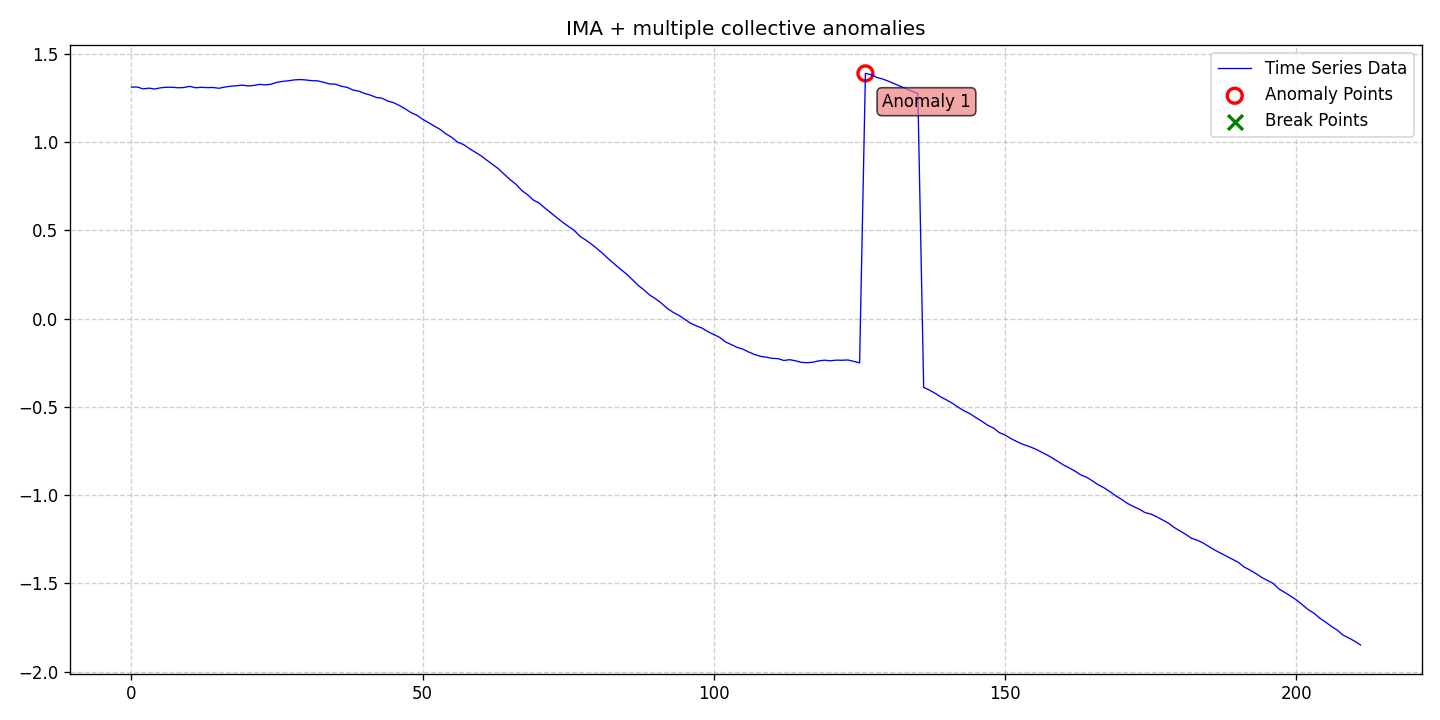

Source data for this figure (header and first rows):
date, data, stationary, det_lin_up, det_lin_down, det_quad, det_cubic, det_exp, det_damped, stoc_trend, volatility, single_seas, multiple_seas, point_anom_single, point_anom_multi, collect_anom, context_anom, mean_shift, var_shift, trend_shift, point_anom_count, point_anom_location, point_anom_point, collect_anom_count
2020-01-01, 1.313, 0, 0, 0, 0, 0, 0, 0, 1, 0, 0, 0, 0, 0, 1, 0, 0, 0, 0, 0, none, , 1
2020-01-02, 1.313, 0, 0, 0, 0, 0, 0, 0, 1, 0, 0, 0, 0, 0, 1, 0, 0, 0, 0, 0, none, , 1
2020-01-03, 1.303, 0, 0, 0, 0, 0, 0, 0, 1, 0, 0, 0, 0, 0, 1, 0, 0, 0, 0, 0, none, , 1
2020-01-04, 1.307, 0, 0, 0, 0, 0, 0, 0, 1, 0, 0, 0, 0, 0, 1, 0, 0, 0, 0, 0, none, , 1
2020-01-05, 1.302, 0, 0, 0, 0, 0, 0, 0, 1, 0, 0, 0, 0, 0, 1, 0, 0, 0, 0, 0, none, , 1
2020-01-06, 1.309, 0, 0, 0, 0, 0, 0, 0, 1, 0, 0, 0, 0, 0, 1, 0, 0, 0, 0, 0, none, , 1
2020-01-07, 1.312, 0, 0, 0, 0, 0, 0, 0, 1, 0, 0, 0, 0, 0, 1, 0, 0, 0, 0, 0, none, , 1
2020-01-08, 1.312, 0, 0, 0, 0, 0, 0, 0, 1, 0, 0, 0, 0, 0, 1, 0, 0, 0, 0, 0, none, , 1
2020-01-09, 1.309, 0, 0, 0, 0, 0, 0, 0, 1, 0, 0, 0, 0, 0, 1, 0, 0, 0, 0, 0, none, , 1
2020-01-10, 1.31, 0, 0, 0, 0, 0, 0, 0, 1, 0, 0, 0, 0, 0, 1, 0, 0, 0, 0, 0, none, , 1
2020-01-11, 1.317, 0, 0, 0, 0, 0, 0, 0, 1, 0, 0, 0, 0, 0, 1, 0, 0, 0, 0, 0, none, , 1
2020-01-12, 1.309, 0, 0, 0, 0, 0, 0, 0, 1, 0, 0, 0, 0, 0, 1, 0, 0, 0, 0, 0, none, , 1
2020-01-13, 1.311, 0, 0, 0, 0, 0, 0, 0, 1, 0, 0, 0, 0, 0, 1, 0, 0, 0, 0, 0, none, , 1
2020-01-14, 1.31, 0, 0, 0, 0, 0, 0, 0, 1, 0, 0, 0, 0, 0, 1, 0, 0, 0, 0, 0, none, , 1
2020-01-15, 1.311, 0, 0, 0, 0, 0, 0, 0, 1, 0, 0, 0, 0, 0, 1, 0, 0, 0, 0, 0, none, , 1
2020-01-16, 1.306, 0, 0, 0, 0, 0, 0, 0, 1, 0, 0, 0, 0, 0, 1, 0, 0, 0, 0, 0, none, , 1
2020-01-17, 1.313, 0, 0, 0, 0, 0, 0, 0, 1, 0, 0, 0, 0, 0, 1, 0, 0, 0, 0, 0, none, , 1
2020-01-18, 1.317, 0, 0, 0, 0, 0, 0, 0, 1, 0, 0, 0, 0, 0, 1, 0, 0, 0, 0, 0, none, , 1
2020-01-19, 1.32, 0, 0, 0, 0, 0, 0, 0, 1, 0, 0, 0, 0, 0, 1, 0, 0, 0, 0, 0, none, , 1
2020-01-20, 1.324, 0, 0, 0, 0, 0, 0, 0, 1, 0, 0, 0, 0, 0, 1, 0, 0, 0, 0, 0, none, , 1
2020-01-21, 1.319, 0, 0, 0, 0, 0, 0, 0, 1, 0, 0, 0, 0, 0, 1, 0, 0, 0, 0, 0, none, , 1
2020-01-22, 1.322, 0, 0, 0, 0, 0, 0, 0, 1, 0, 0, 0, 0, 0, 1, 0, 0, 0, 0, 0, none, , 1
2020-01-23, 1.328, 0, 0, 0, 0, 0, 0, 0, 1, 0, 0, 0, 0, 0, 1, 0, 0, 0, 0, 0, none, , 1
2020-01-24, 1.325, 0, 0, 0, 0, 0, 0, 0, 1, 0, 0, 0, 0, 0, 1, 0, 0, 0, 0, 0, none, , 1
2020-01-25, 1.329, 0, 0, 0, 0, 0, 0, 0, 1, 0, 0, 0, 0, 0, 1, 0, 0, 0, 0, 0, none, , 1
2020-01-26, 1.34, 0, 0, 0, 0, 0, 0, 0, 1, 0, 0, 0, 0, 0, 1, 0, 0, 0, 0, 0, none, , 1
2020-01-27, 1.345, 0, 0, 0, 0, 0, 0, 0, 1, 0, 0, 0, 0, 0, 1, 0, 0, 0, 0, 0, none, , 1
2020-01-28, 1.349, 0, 0, 0, 0, 0, 0, 0, 1, 0, 0, 0, 0, 0, 1, 0, 0, 0, 0, 0, none, , 1
2020-01-29, 1.353, 0, 0, 0, 0, 0, 0, 0, 1, 0, 0, 0, 0, 0, 1, 0, 0, 0, 0, 0, none, , 1
2020-01-30, 1.355, 0, 0, 0, 0, 0, 0, 0, 1, 0, 0, 0, 0, 0, 1, 0, 0, 0, 0, 0, none, , 1
2020-01-31, 1.353, 0, 0, 0, 0, 0, 0, 0, 1, 0, 0, 0, 0, 0, 1, 0, 0, 0, 0, 0, none, , 1
2020-02-01, 1.349, 0, 0, 0, 0, 0, 0, 0, 1, 0, 0, 0, 0, 0, 1, 0, 0, 0, 0, 0, none, , 1
2020-02-02, 1.348, 0, 0, 0, 0, 0, 0, 0, 1, 0, 0, 0, 0, 0, 1, 0, 0, 0, 0, 0, none, , 1
2020-02-03, 1.34, 0, 0, 0, 0, 0, 0, 0, 1, 0, 0, 0, 0, 0, 1, 0, 0, 0, 0, 0, none, , 1
2020-02-04, 1.33, 0, 0, 0, 0, 0, 0, 0, 1, 0, 0, 0, 0, 0, 1, 0, 0, 0, 0, 0, none, , 1
2020-02-05, 1.329, 0, 0, 0, 0, 0, 0, 0, 1, 0, 0, 0, 0, 0, 1, 0, 0, 0, 0, 0, none, , 1
2020-02-06, 1.317, 0, 0, 0, 0, 0, 0, 0, 1, 0, 0, 0, 0, 0, 1, 0, 0, 0, 0, 0, none, , 1
2020-02-07, 1.312, 0, 0, 0, 0, 0, 0, 0, 1, 0, 0, 0, 0, 0, 1, 0, 0, 0, 0, 0, none, , 1
2020-02-08, 1.297, 0, 0, 0, 0, 0, 0, 0, 1, 0, 0, 0, 0, 0, 1, 0, 0, 0, 0, 0, none, , 1
2020-02-09, 1.29, 0, 0, 0, 0, 0, 0, 0, 1, 0, 0, 0, 0, 0, 1, 0, 0, 0, 0, 0, none, , 1
2020-02-10, 1.277, 0, 0, 0, 0, 0, 0, 0, 1, 0, 0, 0, 0, 0, 1, 0, 0, 0, 0, 0, none, , 1
2020-02-11, 1.267, 0, 0, 0, 0, 0, 0, 0, 1, 0, 0, 0, 0, 0, 1, 0, 0, 0, 0, 0, none, , 1
2020-02-12, 1.254, 0, 0, 0, 0, 0, 0, 0, 1, 0, 0, 0, 0, 0, 1, 0, 0, 0, 0, 0, none, , 1
2020-02-13, 1.25, 0, 0, 0, 0, 0, 0, 0, 1, 0, 0, 0, 0, 0, 1, 0, 0, 0, 0, 0, none, , 1
2020-02-14, 1.234, 0, 0, 0, 0, 0, 0, 0, 1, 0, 0, 0, 0, 0, 1, 0, 0, 0, 0, 0, none, , 1
2020-02-15, 1.224, 0, 0, 0, 0, 0, 0, 0, 1, 0, 0, 0, 0, 0, 1, 0, 0, 0, 0, 0, none, , 1
2020-02-16, 1.208, 0, 0, 0, 0, 0, 0, 0, 1, 0, 0, 0, 0, 0, 1, 0, 0, 0, 0, 0, none, , 1
2020-02-17, 1.189, 0, 0, 0, 0, 0, 0, 0, 1, 0, 0, 0, 0, 0, 1, 0, 0, 0, 0, 0, none, , 1
2020-02-18, 1.168, 0, 0, 0, 0, 0, 0, 0, 1, 0, 0, 0, 0, 0, 1, 0, 0, 0, 0, 0, none, , 1
2020-02-19, 1.153, 0, 0, 0, 0, 0, 0, 0, 1, 0, 0, 0, 0, 0, 1, 0, 0, 0, 0, 0, none, , 1
2020-02-20, 1.13, 0, 0, 0, 0, 0, 0, 0, 1, 0, 0, 0, 0, 0, 1, 0, 0, 0, 0, 0, none, , 1
2020-02-21, 1.111, 0, 0, 0, 0, 0, 0, 0, 1, 0, 0, 0, 0, 0, 1, 0, 0, 0, 0, 0, none, , 1
2020-02-22, 1.091, 0, 0, 0, 0, 0, 0, 0, 1, 0, 0, 0, 0, 0, 1, 0, 0, 0, 0, 0, none, , 1
2020-02-23, 1.073, 0, 0, 0, 0, 0, 0, 0, 1, 0, 0, 0, 0, 0, 1, 0, 0, 0, 0, 0, none, , 1
2020-02-24, 1.047, 0, 0, 0, 0, 0, 0, 0, 1, 0, 0, 0, 0, 0, 1, 0, 0, 0, 0, 0, none, , 1
2020-02-25, 1.027, 0, 0, 0, 0, 0, 0, 0, 1, 0, 0, 0, 0, 0, 1, 0, 0, 0, 0, 0, none, , 1
2020-02-26, 1, 0, 0, 0, 0, 0, 0, 0, 1, 0, 0, 0, 0, 0, 1, 0, 0, 0, 0, 0, none, , 1
2020-02-27, 0.9871, 0, 0, 0, 0, 0, 0, 0, 1, 0, 0, 0, 0, 0, 1, 0, 0, 0, 0, 0, none, , 1
2020-02-28, 0.9643, 0, 0, 0, 0, 0, 0, 0, 1, 0, 0, 0, 0, 0, 1, 0, 0, 0, 0, 0, none, , 1
2020-02-29, 0.944, 0, 0, 0, 0, 0, 0, 0, 1, 0, 0, 0, 0, 0, 1, 0, 0, 0, 0, 0, none, , 1
... 152 more rows
